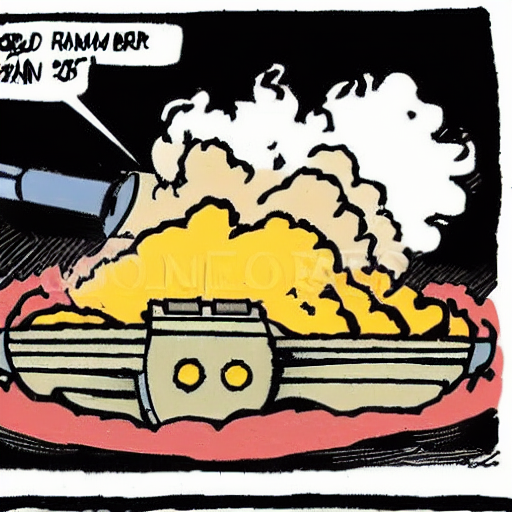
Generation parameters embedded in this image by AUTOMATIC1111 Stable Diffusion web UI or a fork of it (Forge, ...) (PNG 'parameters' text chunk):
tank ramming another tank explosion cartoon
Steps: 150, Sampler: Euler a, CFG scale: 7, Seed: 2757656686, Size: 512x512, Model hash: 06c50424, Batch size: 2, Batch pos: 0